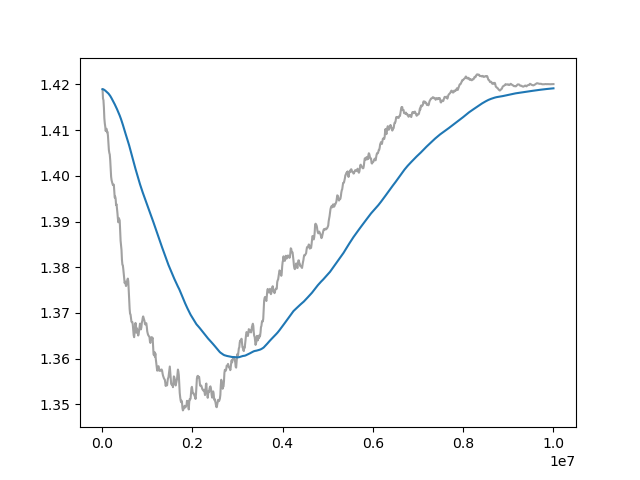

Data behind this chart, as committed beside it:
Wall time, Step, Value
1713100733, 10000, 1.419
1713100800, 20000, 1.417
1713100866, 30000, 1.417
1713100931, 40000, 1.415
1713100995, 50000, 1.413
1713101061, 60000, 1.411
1713101127, 70000, 1.411
1713101191, 80000, 1.41
1713101257, 90000, 1.41
1713101324, 100000, 1.41
1713101389, 110000, 1.41
1713101453, 120000, 1.41
1713101519, 130000, 1.409
1713101584, 140000, 1.407
1713101651, 150000, 1.406
1713101717, 160000, 1.405
1713101781, 170000, 1.405
1713101846, 180000, 1.403
1713101911, 190000, 1.401
1713101976, 200000, 1.4
1713102041, 210000, 1.399
1713102107, 220000, 1.399
1713102173, 230000, 1.398
1713102238, 240000, 1.398
1713102304, 250000, 1.398
1713102365, 260000, 1.398
1713102430, 270000, 1.397
1713102495, 280000, 1.395
1713102559, 290000, 1.395
1713102626, 300000, 1.395
1713102690, 310000, 1.394
1713102755, 320000, 1.394
1713102820, 330000, 1.393
1713102884, 340000, 1.392
1713102949, 350000, 1.391
1713103015, 360000, 1.39
1713103080, 370000, 1.391
1713103146, 380000, 1.39
1713103207, 390000, 1.39
1713103275, 400000, 1.388
1713103342, 410000, 1.386
1713103407, 420000, 1.385
1713103475, 430000, 1.384
1713103541, 440000, 1.382
1713103607, 450000, 1.381
1713103675, 460000, 1.38
1713103742, 470000, 1.38
1713103809, 480000, 1.378
1713103878, 490000, 1.377
1713103945, 500000, 1.377
1713104013, 510000, 1.377
1713104080, 520000, 1.376
1713104149, 530000, 1.376
1713104214, 540000, 1.376
1713104282, 550000, 1.377
1713104350, 560000, 1.377
1713104419, 570000, 1.378
1713104486, 580000, 1.377
1713104555, 590000, 1.375
1713104620, 600000, 1.373
... 940 more rows
